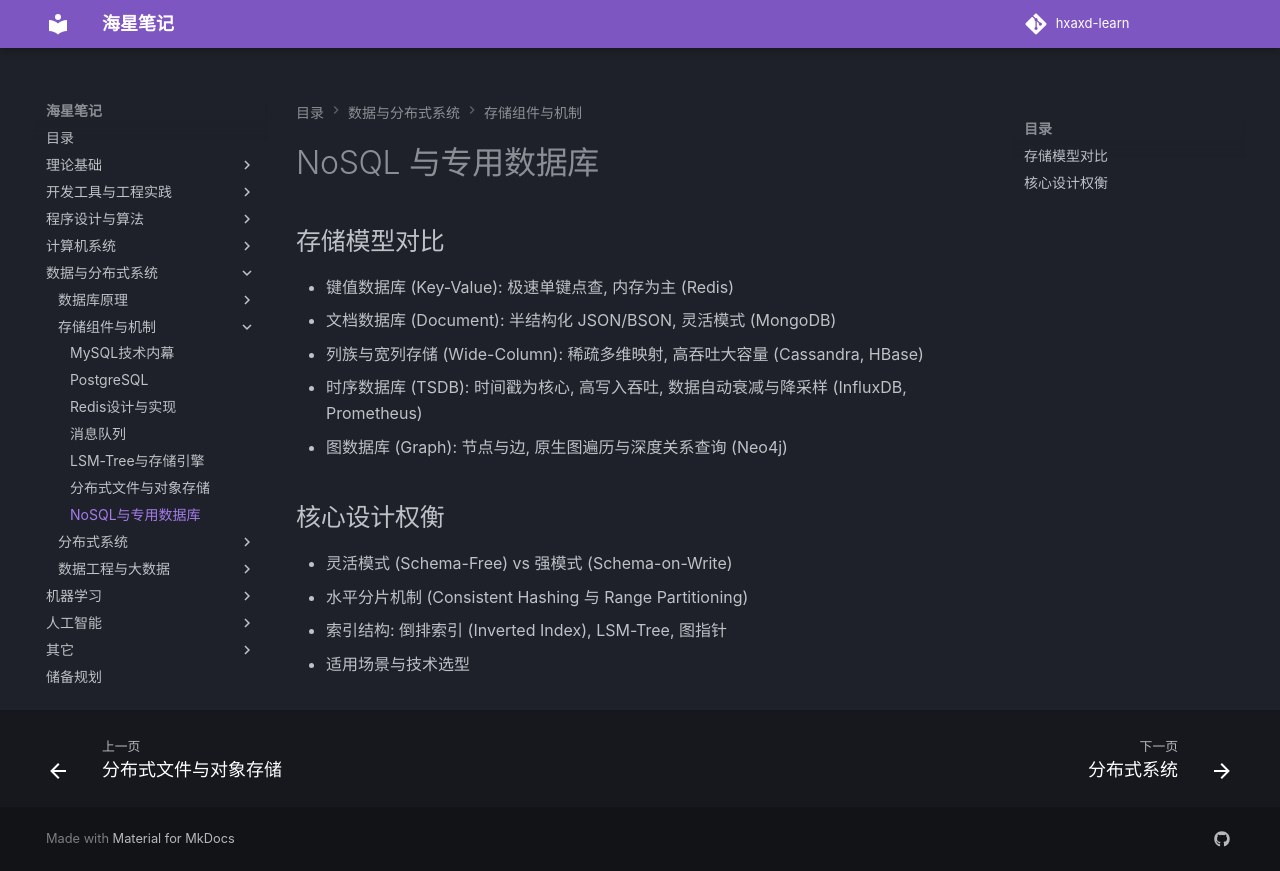

repository: hxaxd/hxaxd-learn · page: 数据库/NoSQL与专用数据库/index.html · generator: mkdocs

# NoSQL 与专用数据库

## 存储模型对比

- 键值数据库 (Key-Value): 极速单键点查, 内存为主 (Redis)
- 文档数据库 (Document): 半结构化 JSON/BSON, 灵活模式 (MongoDB)
- 列族与宽列存储 (Wide-Column): 稀疏多维映射, 高吞吐大容量 (Cassandra, HBase)
- 时序数据库 (TSDB): 时间戳为核心, 高写入吞吐, 数据自动衰减与降采样 (InfluxDB, Prometheus)
- 图数据库 (Graph): 节点与边, 原生图遍历与深度关系查询 (Neo4j)

## 核心设计权衡

- 灵活模式 (Schema-Free) vs 强模式 (Schema-on-Write)
- 水平分片机制 (Consistent Hashing 与 Range Partitioning)
- 索引结构: 倒排索引 (Inverted Index), LSM-Tree, 图指针
- 适用场景与技术选型
